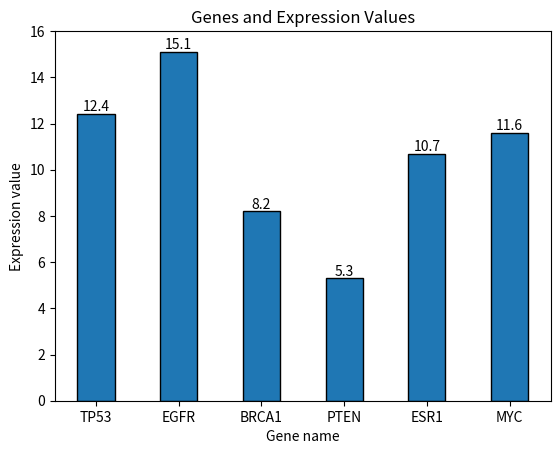

Reproduce this figure in Python. (Note: this script raises an exception after producing the figure.)
gene_expression = {'TP53': 12.4, 'EGFR': 15.1, 'BRCA1': 8.2, 'PTEN': 5.3, 'ESR1': 10.7}
print(gene_expression)

gene_expression['MYC'] = 11.6
print(gene_expression)

import matplotlib.pyplot as plt
gene = list(gene_expression.keys())
expression = list(gene_expression.values())
pl = plt.bar(gene, expression, width=0.45, edgecolor='black')
plt.bar_label(pl, label_type = 'edge', fmt = '%.1f')
plt.xlabel('Gene name')
plt.ylabel('Expression value')
plt.yticks(range(0, 17, 2))
plt.title('Genes and Expression Values')
plt.savefig('gene_expression.png', dpi = 300, bbox_inches = 'tight')
plt.show()

interest = input("Select a gene: ")
if interest in gene_expression:
    print(f"The expression value of {interest} is {gene_expression[interest]}.")
else:
    print(f"Error, {interest} is not in the dictionary.")

number = len(gene_expression)
average = sum(expression) / number
print(f"The average gene expresion level is {average:.2f}.")

input("Press enter to exit.")
